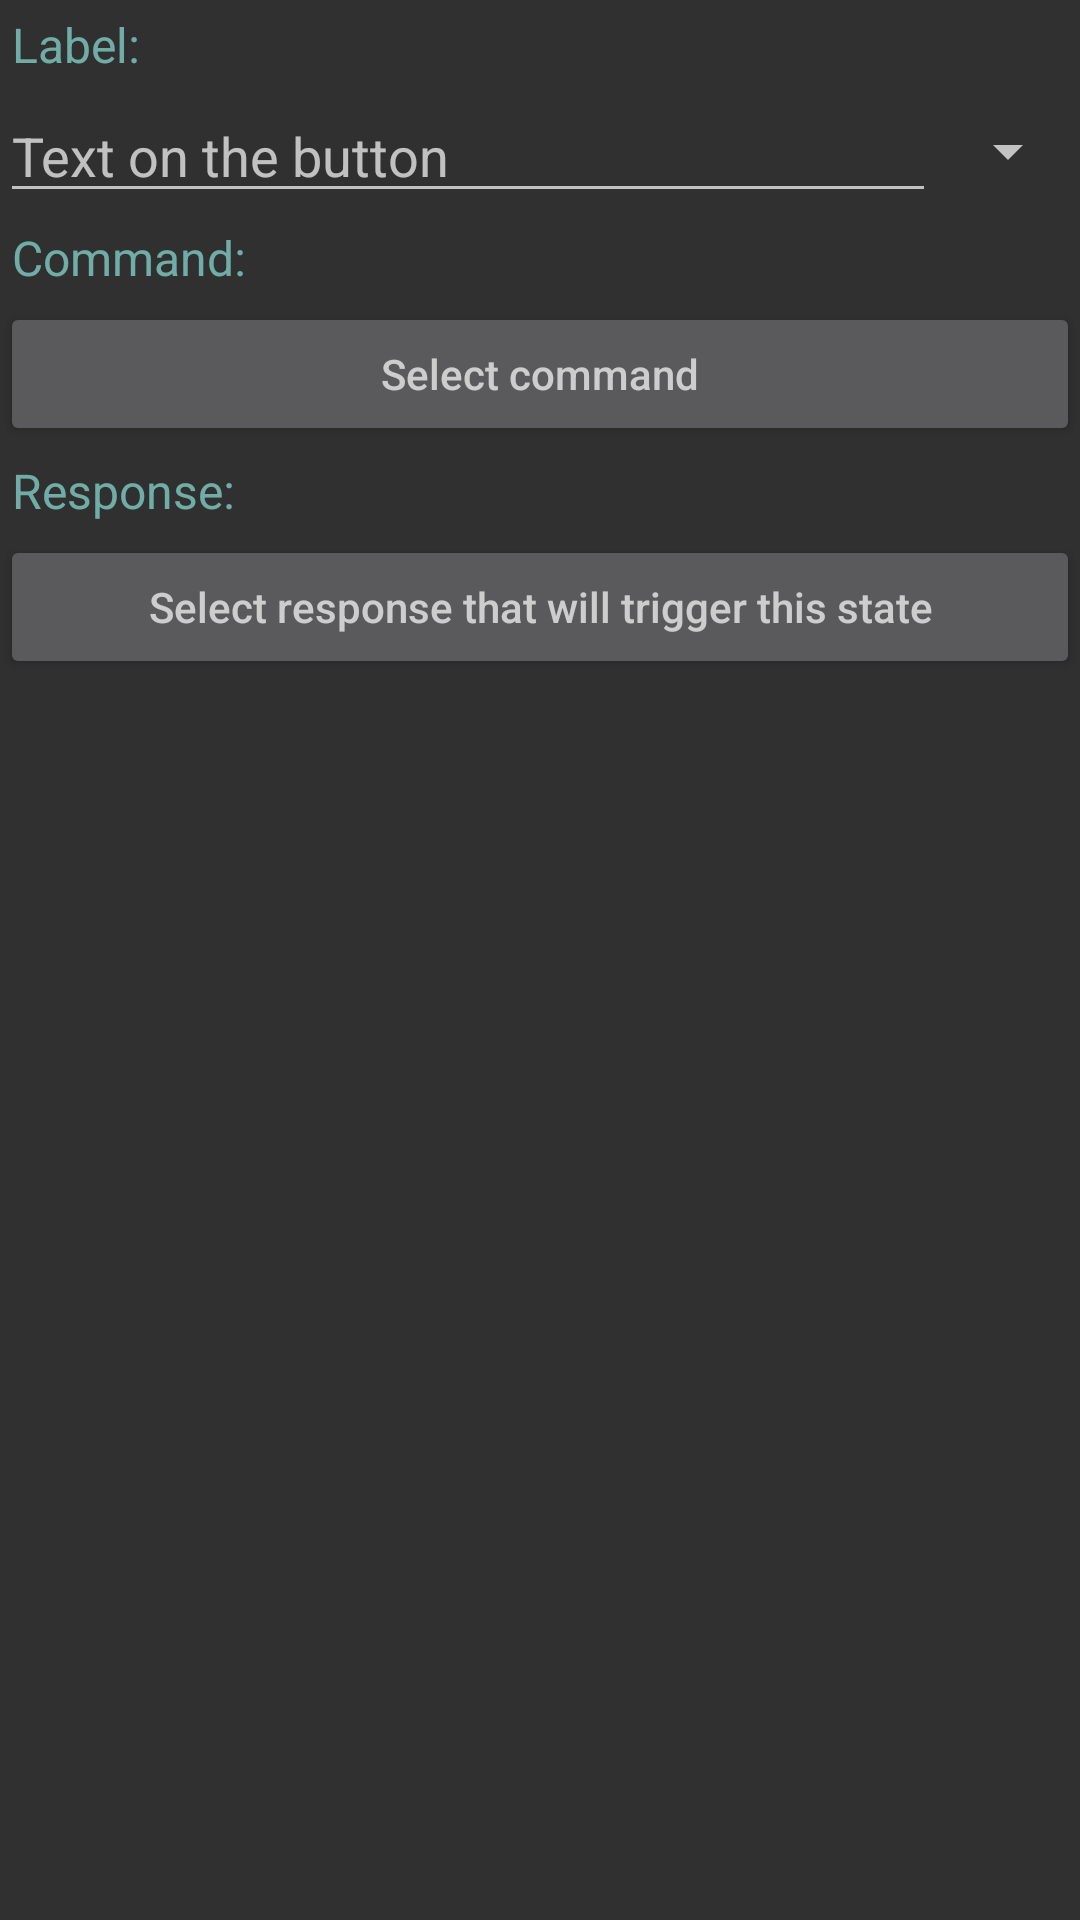

Here is an Android app screen rendered from its layout file. Give the layout XML and the strings, colors and styles it references.
<!-- AndroidManifest.xml: application theme AppTheme -->
<!-- res/layout/dialog_configure_toggle.xml -->
<?xml version="1.0" encoding="utf-8"?>
<LinearLayout xmlns:android="http://schemas.android.com/apk/res/android"
    android:orientation="vertical" android:layout_width="match_parent"
    android:layout_height="match_parent"
    android:theme="@style/DialogTheme">

    <TextView
        android:layout_width="match_parent"
        android:layout_height="wrap_content"
        android:text="@string/dialog_label"
        style="@style/DialogTitleViewTheme"/>
    <LinearLayout
        android:layout_width="match_parent"
        android:layout_height="wrap_content"
        android:orientation="horizontal">
        <EditText
            android:id="@+id/edit_label"
            android:layout_width="0dp"
            android:layout_height="wrap_content"
            android:layout_weight="1"
            android:hint="@string/dialog_label_summary"/>
        <Spinner
            android:id="@+id/add_text_spinner"
            android:layout_width="wrap_content"
            android:layout_height="wrap_content"
            android:layout_gravity="center_vertical" />
    </LinearLayout>

    <TextView
        android:layout_width="match_parent"
        android:layout_height="wrap_content"
        android:text="@string/dialog_command"
        style="@style/DialogTitleViewTheme"/>
    <Button
        android:id="@+id/select_command"
        android:layout_width="match_parent"
        android:layout_height="wrap_content"
        android:hint="@string/dialog_select_command"/>

    <TextView
        android:layout_width="match_parent"
        android:layout_height="wrap_content"
        android:text="@string/dialog_response"
        style="@style/DialogTitleViewTheme"/>
    <Button
        android:id="@+id/select_response"
        android:layout_width="match_parent"
        android:layout_height="wrap_content"
        android:hint="@string/dialog_select_response"/>

</LinearLayout>
<!-- resources referenced by this layout -->
<resources>
  <string name="dialog_command">Command:</string>
  <string name="dialog_label">Label:</string>
  <string name="dialog_label_summary">Text on the button</string>
  <string name="dialog_response">Response:</string>
  <string name="dialog_select_command">Select command</string>
  <string name="dialog_select_response">Select response that will trigger this state</string>
  <style name="DialogTheme" parent="AppTheme">
          <item name="android:textViewStyle">@style/DialogTextViewTheme</item>
      </style>
  <style name="DialogTitleViewTheme" parent="DialogTextViewTheme">
          <item name="android:textColor">@color/text_title</item>
      </style>
  <style name="AppTheme" parent="Theme.AppCompat">
          
          <item name="alertDialogStyle">@style/AlertDialogStyle</item>
      </style>
  <style name="DialogTextViewTheme" parent="android:TextAppearance.Widget.TextView">
          <item name="android:padding">@dimen/dialog_content_padding</item>
      </style>
  <color name="text_title">#CE80cbc4</color>
  <style name="AlertDialogStyle" parent="@style/AlertDialog.AppCompat">
          <item name="android:layout">@layout/abcd_alert_dialog_material</item>
      </style>
  <dimen name="dialog_content_padding">4dp</dimen>
</resources>
